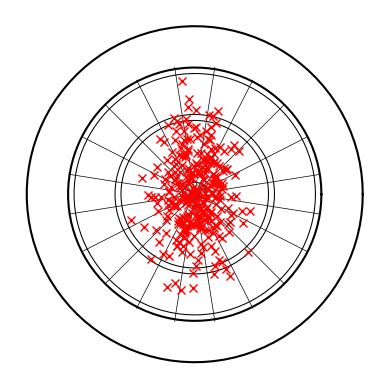

Reproduce this figure in Python.
# import crick_game
import math
import random
import numpy as np
from matplotlib import pyplot as plt

radius = 170
test_boardState1 = [3, 3, 3, 3, 3, 3, 2, 15]
test_boardState2 = [2, 2, 3, 3, 3, 3, 3, 15]


class Coord:
    radius = 0.0
    theta = 0.0
    radial = True
    x = 0.0
    y = 0.0

    def __init__(self, radial, rx, ty):
        if radial:
            self.radius = rx
            self.theta = ty
            self.x = convertToX(self)
            self.y = convertToY(self)
        else:
            self.x = rx
            self.y = ty
            self.radius = convertToR(self)
            self.theta = convertToTheta(self)


def convertToX(coord):
    return coord.radius * math.cos(coord.theta)


def convertToY(coord):
    return coord.radius * math.sin(coord.theta)


def convertToR(coord):
    return abs(math.sqrt(math.pow(coord.x, 2) + math.pow(coord.y, 2)))


def convertToTheta(coord):
    result = math.atan2(coord.y, coord.x)
    if result < 0.0:
        result += 2 * math.pi
   # if coord.y < 0 and coord.x < 0:
    #    result += math.pi
    #if result > 2 * math.pi:
    #    result -= 2 * math.pi
    return result


# [redacted]

thetheta = np.linspace(0, 2 * np.pi, 100)
radius0 = 225.5
radius1 = 170
radius2 = 162
radius3 = 107
radius4 = 99
radius5 = 16
radius6 = 6.35

a = radius0 * np.cos(thetheta)
b = radius0 * np.sin(thetheta)
c = radius1 * np.cos(thetheta)
d = radius1 * np.sin(thetheta)
e = radius2 * np.cos(thetheta)
f = radius2 * np.sin(thetheta)
g = radius3 * np.cos(thetheta)
h = radius3 * np.sin(thetheta)
i = radius4 * np.cos(thetheta)
j = radius4 * np.sin(thetheta)
k = radius5 * np.cos(thetheta)
l = radius5 * np.sin(thetheta)
m = radius6 * np.cos(thetheta)
n = radius6 * np.sin(thetheta)

figure, axes = plt.subplots(1)

axes.plot(a, b, color='black')
axes.plot(c, d, color='black')
axes.plot(e, f, color='black', linewidth=0.75)
axes.plot(g, h, color='black', linewidth=0.75)
axes.plot(i, j, color='black', linewidth=0.75)
axes.plot(k, l, color='black', linewidth=0.75)
axes.plot(m, n, color='black', linewidth=0.75)

axes.set_aspect(1)

x1 = np.linspace(-169, 169, 100)
y1 = -0.15838 * x1
plt.plot(x1, y1, 'k-', linewidth=0.5)

x2 = np.linspace(-167, 167, 100)
y2 = x2 * 0.15838
plt.plot(x2, y2, 'k-', linewidth=0.5)

x3 = np.linspace(-150, 150, 100)
y3 = x3 * 0.509525
plt.plot(x3, y3, 'k-', linewidth=0.5)

x4 = np.linspace(-120, 120, 100)
y4 = x4
plt.plot(x4, y4, 'k-', linewidth=0.5)

x5 = np.linspace(-78, 78, 100)
y5 = 1.96261 * x5
plt.plot(x5, y5, 'k-', linewidth=0.5)

x6 = np.linspace(-27, 27, 100)
y6 = 6.31375 * x6
plt.plot(x6, y6, 'k-', linewidth=0.5)

x7 = np.linspace(-27, 27, 100)
y7 = -6.31375 * x7
plt.plot(x7, y7, 'k-', linewidth=0.5)

x8 = np.linspace(-78, 78, 100)
y8 = -1.96261 * x8
plt.plot(x8, y8, 'k-', linewidth=0.5)

x9 = np.linspace(-120, 120, 100)
y9 = -1 * x9
plt.plot(x9, y9, 'k-', linewidth=0.5)

x10 = np.linspace(-150, 150, 100)
y10 = -0.509525 * x10
plt.plot(x10, y10, 'k-', linewidth=0.5)

plt.axis('off')


# counter = 10
# while counter > 0:
#     plt.plot(random.vonmisesvariate((math.pi)/2, 6), random.vonmisesvariate(math.pi, 1), 'rx')
#     counter -= 1


def getValue(target):
    if target == 6:
        return 25
    else:
        return target + 15


# default to highest possible scoring target


def findTarget1(boardState1, boardState2):
    target = 6
    for index in range(len(boardState1) - 3, -1, -1):
        if boardState1[index] < 3:
            target = index
            break
    return target


def findTarget2(boardState1, boardState2):
    target = 6
    for index in range(len(boardState1) - 1, -1, -1):
        if boardState1[index] < 3:
            target = index
            break
    return target


def findTarget3(boardState1, boardState2):
    target = 6
    for index in range(len(boardState1) - 1, -1, -1):
        if boardState2[index] == 3 and boardState1[index] < 3:
            target = index
            break
    return target


# def easy_calculateShot(target):
#     target = getValue(target)
#     if target <= 20:
#         if random.random() <= 0.15:
#             return target
#         else:
#             return 0
#     else:
#         if random.random() <= 0.05:
#             return target
#         else:
#             return 0
#
#
# def medium_calculateShot(target):
#     target = getValue(target)
#     if target <= 20:
#         if random.random() <= 0.25:
#             return target
#         else:
#             return 0
#     else:
#         if random.random() <= 0.10:
#             return target
#         else:
#             return 0
#
#
# def hard_calculateShot(target):
#     target = getValue(target)
#     if target <= 20:
#         if random.random() <= 0.99:
#             return target
#         else:
#             return 0
#     else:
#         if random.random() <= 0.15:
#             return target
#         else:
#             return 0


tripRadius = 103
targetList = [Coord(True, tripRadius, 9 * math.pi / 5), Coord(True, tripRadius, 6 * math.pi / 5),
              Coord(True, tripRadius, 8 * math.pi / 5), Coord(True, tripRadius, 3 * math.pi / 10),
              Coord(True, tripRadius, 7 * math.pi / 5), Coord(True, tripRadius, math.pi / 2),
              Coord(True, 0, math.pi / 2)]


def calculateShot(coord):
    result = ""
    hit = False
    print(coord.radius, " ", coord.theta)
    if coord.radius <= radius:
        if 9 * math.pi / 20 <= coord.theta <= 11 * math.pi / 20:
            result += "20"
            hit = True
        elif 27 * math.pi / 20 <= coord.theta <= 29 * math.pi / 20:
            result += "19"
            hit = True
        elif 5 * math.pi / 20 <= coord.theta <= 7 * math.pi / 20:
            result += "18"
            hit = True
        elif 31 * math.pi / 20 <= coord.theta <= 33 * math.pi / 20:
            result += "17"
            hit = True
        elif 23 * math.pi / 20 <= coord.theta <= 25 * math.pi / 20:
            result += "16"
            hit = True
        elif 35 * math.pi / 20 <= coord.theta <= 37 * math.pi / 20:
            result += "15"
            hit = True

        if radius >= coord.radius >= radius - 8 and hit:
            result += " 2"
        elif 107 >= coord.radius >= 107 - 8 and hit:
            result += " 3"
        elif 16 >= coord.radius:
            if coord.radius <= 6.35:
                return "25 2"
            return "25"
    return result


def shoot(target, stdevX, stdevY):
    targetCoord = targetList[target]
    newX = random.gauss(targetCoord.x, stdevX)
    newY = random.gauss(targetCoord.y, stdevY)
    plt.plot(newX, newY, "rx")
    newCoord = Coord(False, newX, newY)
    #print(newCoord.x, newCoord.y)
    result = calculateShot(newCoord)
    return result


for i in range(0, 300):
    print(shoot(findTarget1(test_boardState1, test_boardState2), 25, 50))

plt.show()
